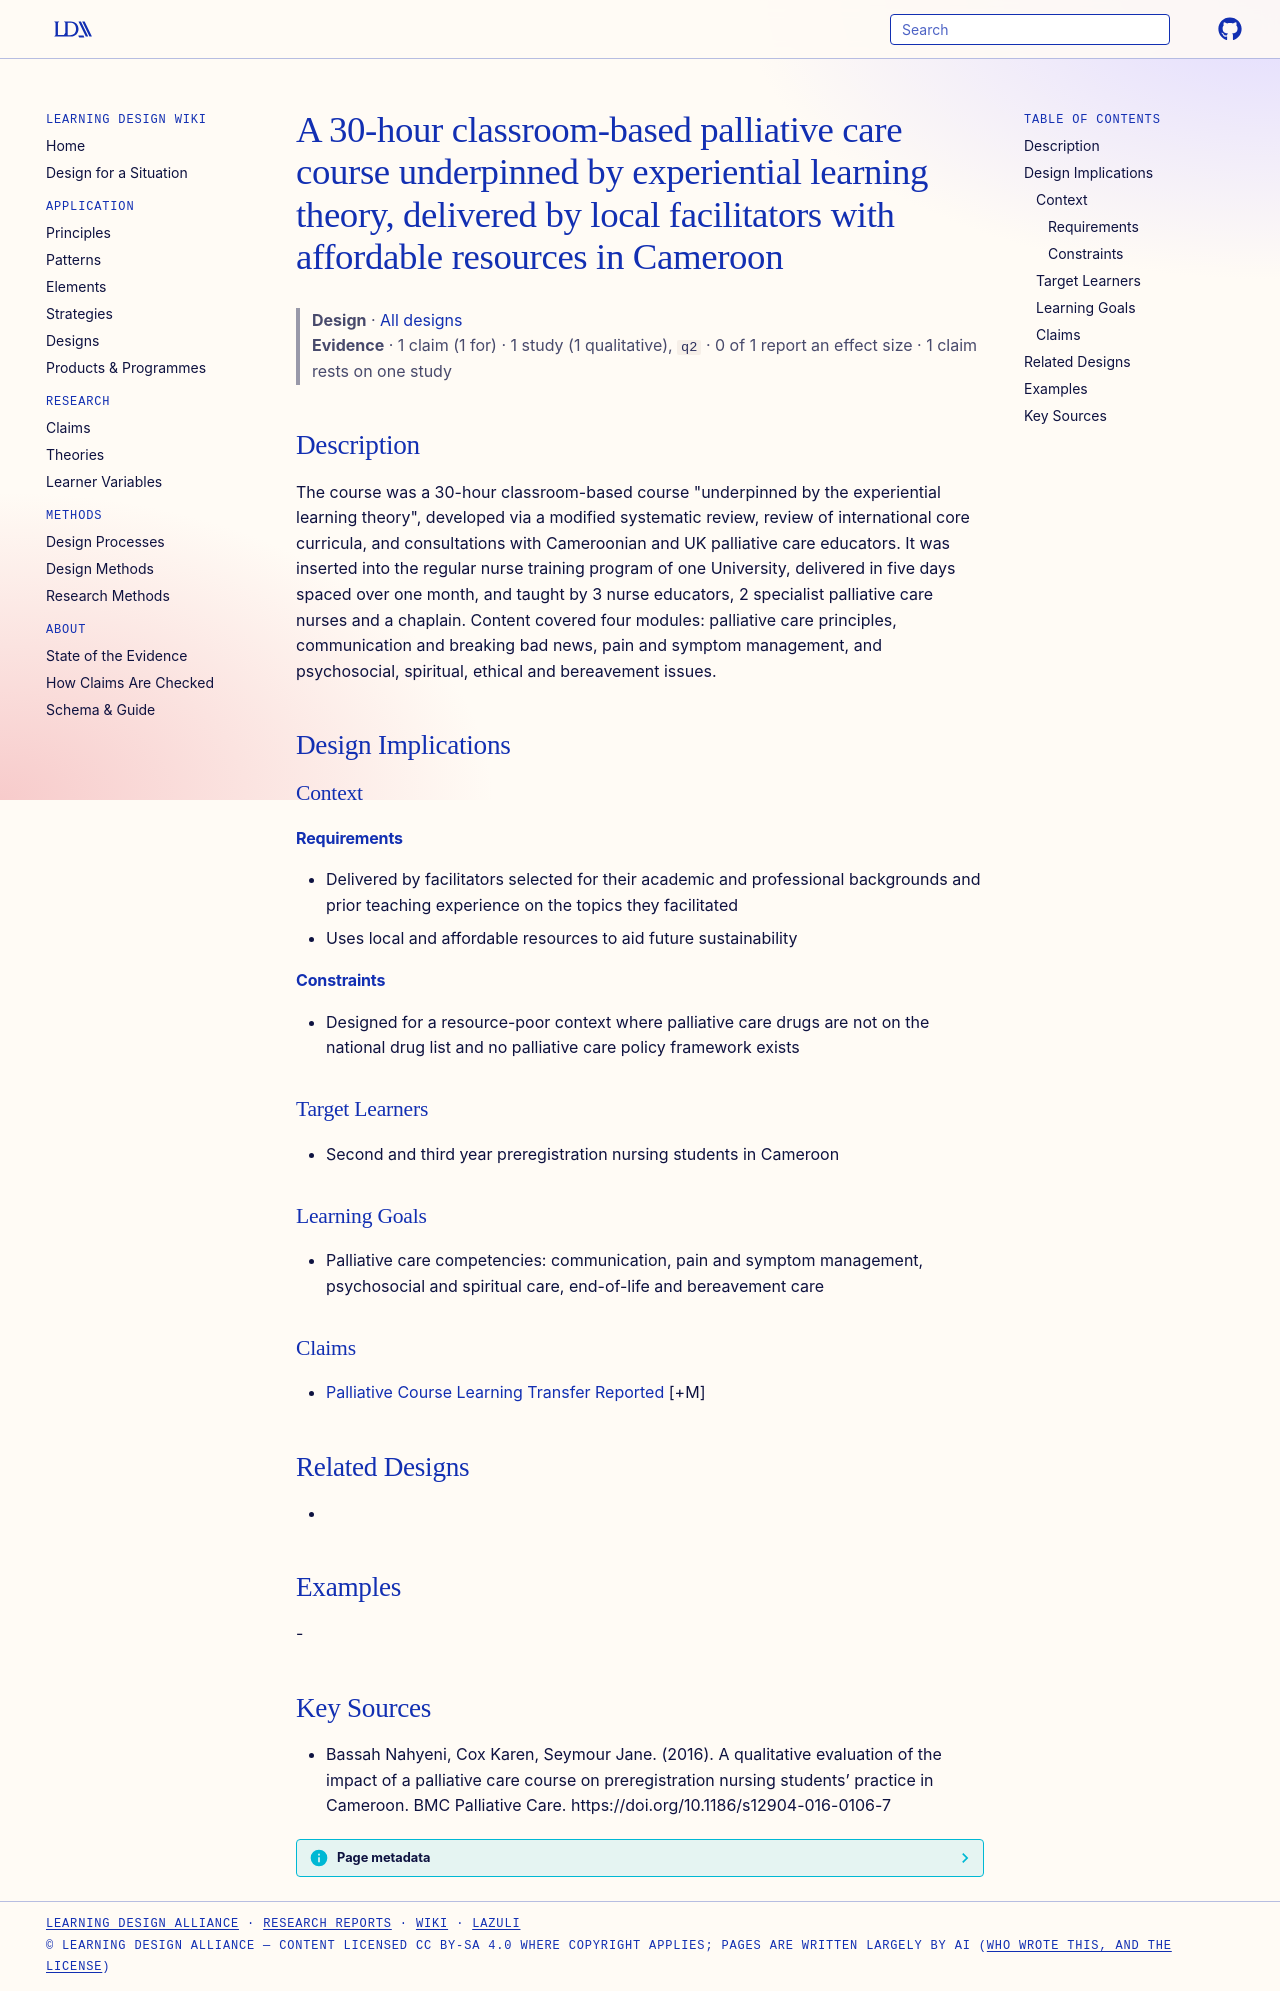

repository: Learning-Design-Alliance/learning-wiki · page: designs/cameroon-30h-palliative-course/index.html · generator: mkdocs

---
type: design
id: cameroon-30h-palliative-course
title: A 30-hour classroom-based palliative care course underpinned by experiential learning theory, delivered by local facilitators with affordable resources in Cameroon
description: "The course was a 30-hour classroom-based course \"underpinned by the experiential learning theory\", developed via a modified systematic review, review of international core curricula, and consultations with Cameroonian..."
status: review
generated:
  by: "process:settle-candidates"
  at: 2026-11-09
sources:
  - id: bassah-nahyeni-2016
    resource: "https://doi.org/10.1186/s12904-016-0106-7"
    title: "Bassah Nahyeni, Cox Karen, Seymour Jane. (2016). A qualitative evaluation of the impact of a palliative care course on preregistration nursing students’ practice in Cameroon. BMC Palliative Care. https://doi.org/10.1186/s12904-016-0106-7"
    author: Bassah Nahyeni, Cox Karen, Seymour Jane
---

# A 30-hour classroom-based palliative care course underpinned by experiential learning theory, delivered by local facilitators with affordable resources in Cameroon

> **Design** · [All designs](index.md)
> **Evidence** · 1 claim (1 for) · 1 study (1 qualitative), `q2` · 0 of 1 report an effect size · 1 claim rests on one study

## Description
The course was a 30-hour classroom-based course "underpinned by the experiential learning theory", developed via a modified systematic review, review of international core curricula, and consultations with Cameroonian and UK palliative care educators. It was inserted into the regular nurse training program of one University, delivered in five days spaced over one month, and taught by 3 nurse educators, 2 specialist palliative care nurses and a chaplain. Content covered four modules: palliative care principles, communication and breaking bad news, pain and symptom management, and psychosocial, spiritual, ethical and bereavement issues.

## Design Implications

### Context
#### Requirements
- Delivered by facilitators selected for their academic and professional backgrounds and prior teaching experience on the topics they facilitated
- Uses local and affordable resources to aid future sustainability
#### Constraints
- Designed for a resource-poor context where palliative care drugs are not on the national drug list and no palliative care policy framework exists

### Target Learners
- Second and third year preregistration nursing students in Cameroon

### Learning Goals
- Palliative care competencies: communication, pain and symptom management, psychosocial and spiritual care, end-of-life and bereavement care

### Claims
- [Palliative Course Learning Transfer Reported](../claims/palliative-course-learning-transfer-reported.md) [+M]

## Related Designs
- 

## Examples
-

## Key Sources
- Bassah Nahyeni, Cox Karen, Seymour Jane. (2016). A qualitative evaluation of the impact of a palliative care course on preregistration nursing students’ practice in Cameroon. BMC Palliative Care. https://doi.org/10.1186/s12904-016-0106-7
